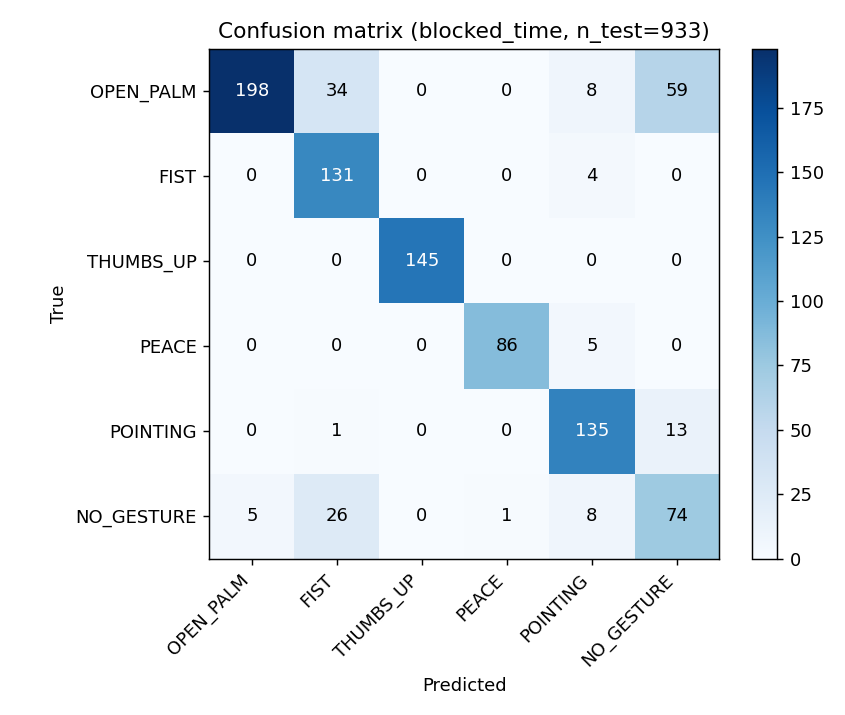

Values plotted in this chart, from the file beside it:
OPEN_PALM, FIST, THUMBS_UP, PEACE, POINTING, NO_GESTURE
198, 34, 0, 0, 8, 59
0, 131, 0, 0, 4, 0
0, 0, 145, 0, 0, 0
0, 0, 0, 86, 5, 0
0, 1, 0, 0, 135, 13
5, 26, 0, 1, 8, 74
